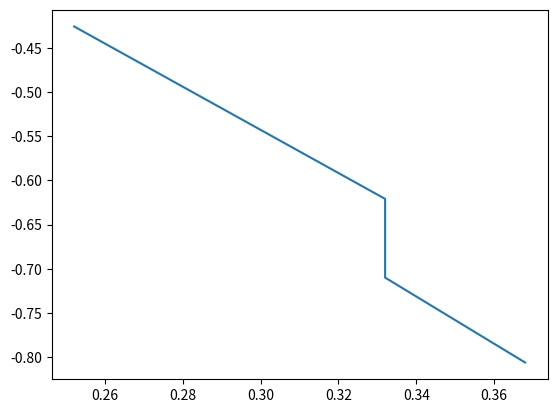

Write the Python code that produced this figure.
#!/usr/bin/env python3
# -*- coding: utf-8 -*-
"""
Created on Thu Dec 10 14:24:20 2020

[redacted]
"""
import numpy as np
import matplotlib.pyplot as plt

def get_div_coords(divertor_coords):
    # Define the 1D polynomial that represents the divertor
    for i in range(len(divertor_coords[0, :])-1):
        divertor_x = [divertor_coords[0, i], divertor_coords[0, i+1]]
        divertor_y = [divertor_coords[1, i], divertor_coords[1, i+1]]

        divertor_func = np.polyfit(divertor_x, divertor_y, 1)
        divertor_polyfit = np.poly1d(divertor_func)

        # Define a 1D polynomial for a surface just above the divertor (to be used
        # for evaluating the angle of incidence)
        divertor_func_above = [divertor_func[0], divertor_func[1] + 0.001]
        divertor_polyfit_above = np.poly1d(divertor_func_above)

        # Define a 1D polynomial for a surface just below the divertor (to be used
        # for evaluating the angle of incidence)
        divertor_func_below = [divertor_func[0], divertor_func[1] - 0.001]
        divertor_polyfit_below = np.poly1d(divertor_func_below)

def get_z_from_r(r):
    z = r
    return z

if __name__ == '__main__':
    divertor_coords_x = [0.252, 0.332, 0.332, 0.368]
    divertor_coords_y = [-0.426, -0.621, -0.710, -0.806]
    divertor_coords = np.array([divertor_coords_x, divertor_coords_y])
    #divertor_coords_x = [0.226, 0.314, 0.365, 0.406]
    #divertor_coords_y = [-0.425, -0.621, -0.708, -0.811]

    get_div_coords(divertor_coords)

    plt.plot(divertor_coords_x, divertor_coords_y)

    r = 5
    function_z_from_r = get_z_from_r(r)